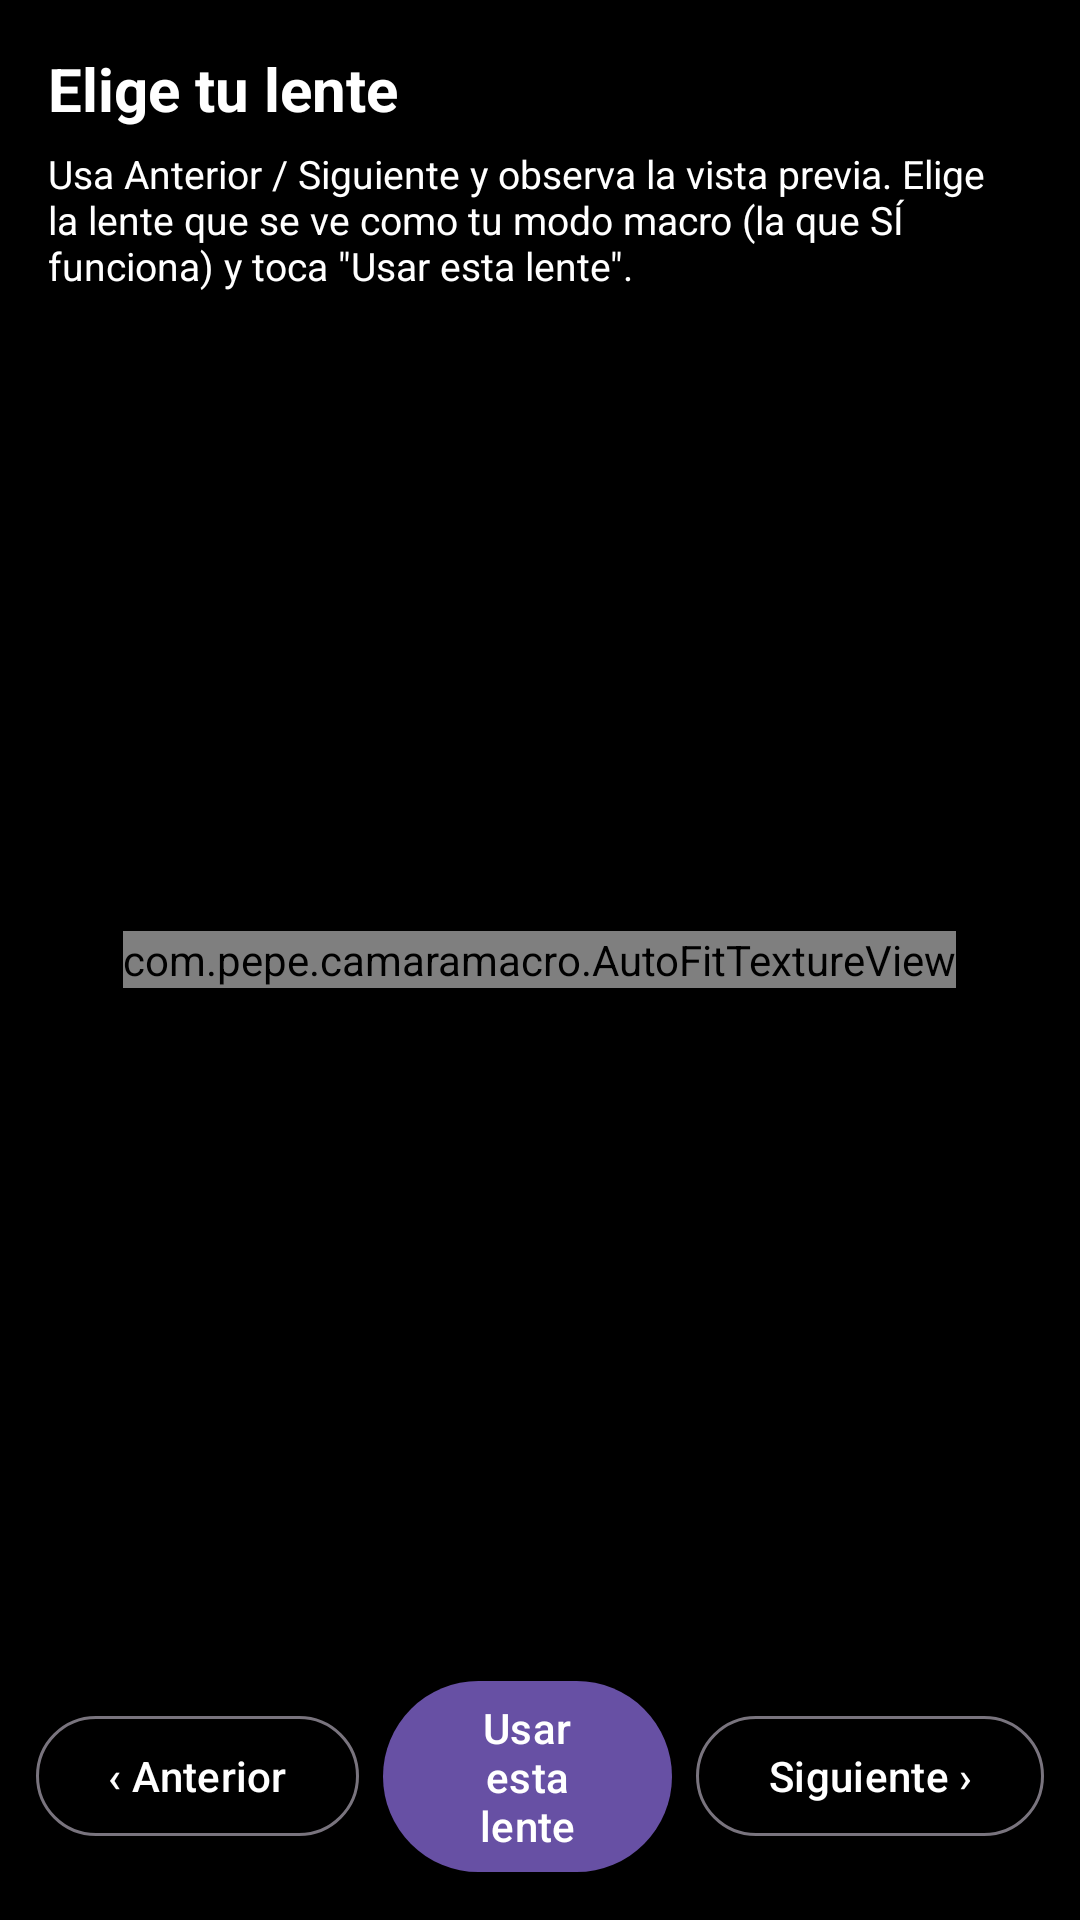

Write the Android layout XML for this screen, with the resource values it uses.
<!-- AndroidManifest.xml: application theme Theme.CamaraMacro -->
<!-- res/layout/activity_setup.xml -->
<?xml version="1.0" encoding="utf-8"?>
<FrameLayout xmlns:android="http://schemas.android.com/apk/res/android"
    android:layout_width="match_parent"
    android:layout_height="match_parent"
    android:background="@color/black">

    <com.pepe.camaramacro.AutoFitTextureView
        android:id="@+id/texture"
        android:layout_width="wrap_content"
        android:layout_height="wrap_content"
        android:layout_gravity="center" />

    <LinearLayout
        android:layout_width="match_parent"
        android:layout_height="wrap_content"
        android:layout_gravity="top"
        android:background="@color/panel"
        android:orientation="vertical"
        android:padding="16dp">

        <TextView
            android:layout_width="match_parent"
            android:layout_height="wrap_content"
            android:text="@string/setup_title"
            android:textColor="@color/white"
            android:textSize="20sp"
            android:textStyle="bold" />

        <TextView
            android:layout_width="match_parent"
            android:layout_height="wrap_content"
            android:layout_marginTop="6dp"
            android:text="@string/setup_hint"
            android:textColor="@color/white"
            android:textSize="13sp" />

        
        <TextView
            android:id="@+id/lbl_lens"
            android:layout_width="match_parent"
            android:layout_height="wrap_content"
            android:layout_marginTop="10dp"
            android:accessibilityLiveRegion="polite"
            android:textColor="@color/accent_bright"
            android:textSize="15sp"
            android:textStyle="bold" />
    </LinearLayout>

    <LinearLayout
        android:layout_width="match_parent"
        android:layout_height="wrap_content"
        android:layout_gravity="bottom"
        android:background="@color/panel"
        android:gravity="center"
        android:orientation="horizontal"
        android:padding="12dp">

        
        <com.google.android.material.button.MaterialButton
            android:id="@+id/btn_prev"
            style="@style/Widget.Material3.Button.OutlinedButton"
            android:layout_width="wrap_content"
            android:layout_height="wrap_content"
            android:minHeight="@dimen/touch_min"
            android:text="@string/prev"
            android:textColor="@color/white" />

        <com.google.android.material.button.MaterialButton
            android:id="@+id/btn_use"
            android:layout_width="0dp"
            android:layout_height="wrap_content"
            android:layout_marginStart="8dp"
            android:layout_marginEnd="8dp"
            android:layout_weight="1"
            android:minHeight="@dimen/touch_min"
            android:text="@string/use_this" />

        <com.google.android.material.button.MaterialButton
            android:id="@+id/btn_next"
            style="@style/Widget.Material3.Button.OutlinedButton"
            android:layout_width="wrap_content"
            android:layout_height="wrap_content"
            android:minHeight="@dimen/touch_min"
            android:text="@string/next"
            android:textColor="@color/white" />
    </LinearLayout>
</FrameLayout>
<!-- resources referenced by this layout -->
<resources>
  <color name="accent_bright">#FFFFC233</color>
  <color name="black">#FF000000</color>
  <color name="panel">#B3000000</color>
  <color name="white">#FFFFFFFF</color>
  <dimen name="touch_min">48dp</dimen>
  <string name="next">Siguiente ›</string>
  <string name="prev">‹ Anterior</string>
  <string name="setup_hint">Usa Anterior / Siguiente y observa la vista previa. Elige la lente que se ve como tu modo macro (la que SÍ funciona) y toca \"Usar esta lente\".</string>
  <string name="setup_title">Elige tu lente</string>
  <string name="use_this">Usar esta lente</string>
  <style name="Theme.CamaraMacro" parent="Theme.Material3.DayNight.NoActionBar">
          <item name="android:statusBarColor">@android:color/black</item>
          <item name="android:navigationBarColor">@android:color/black</item>
      </style>
</resources>
